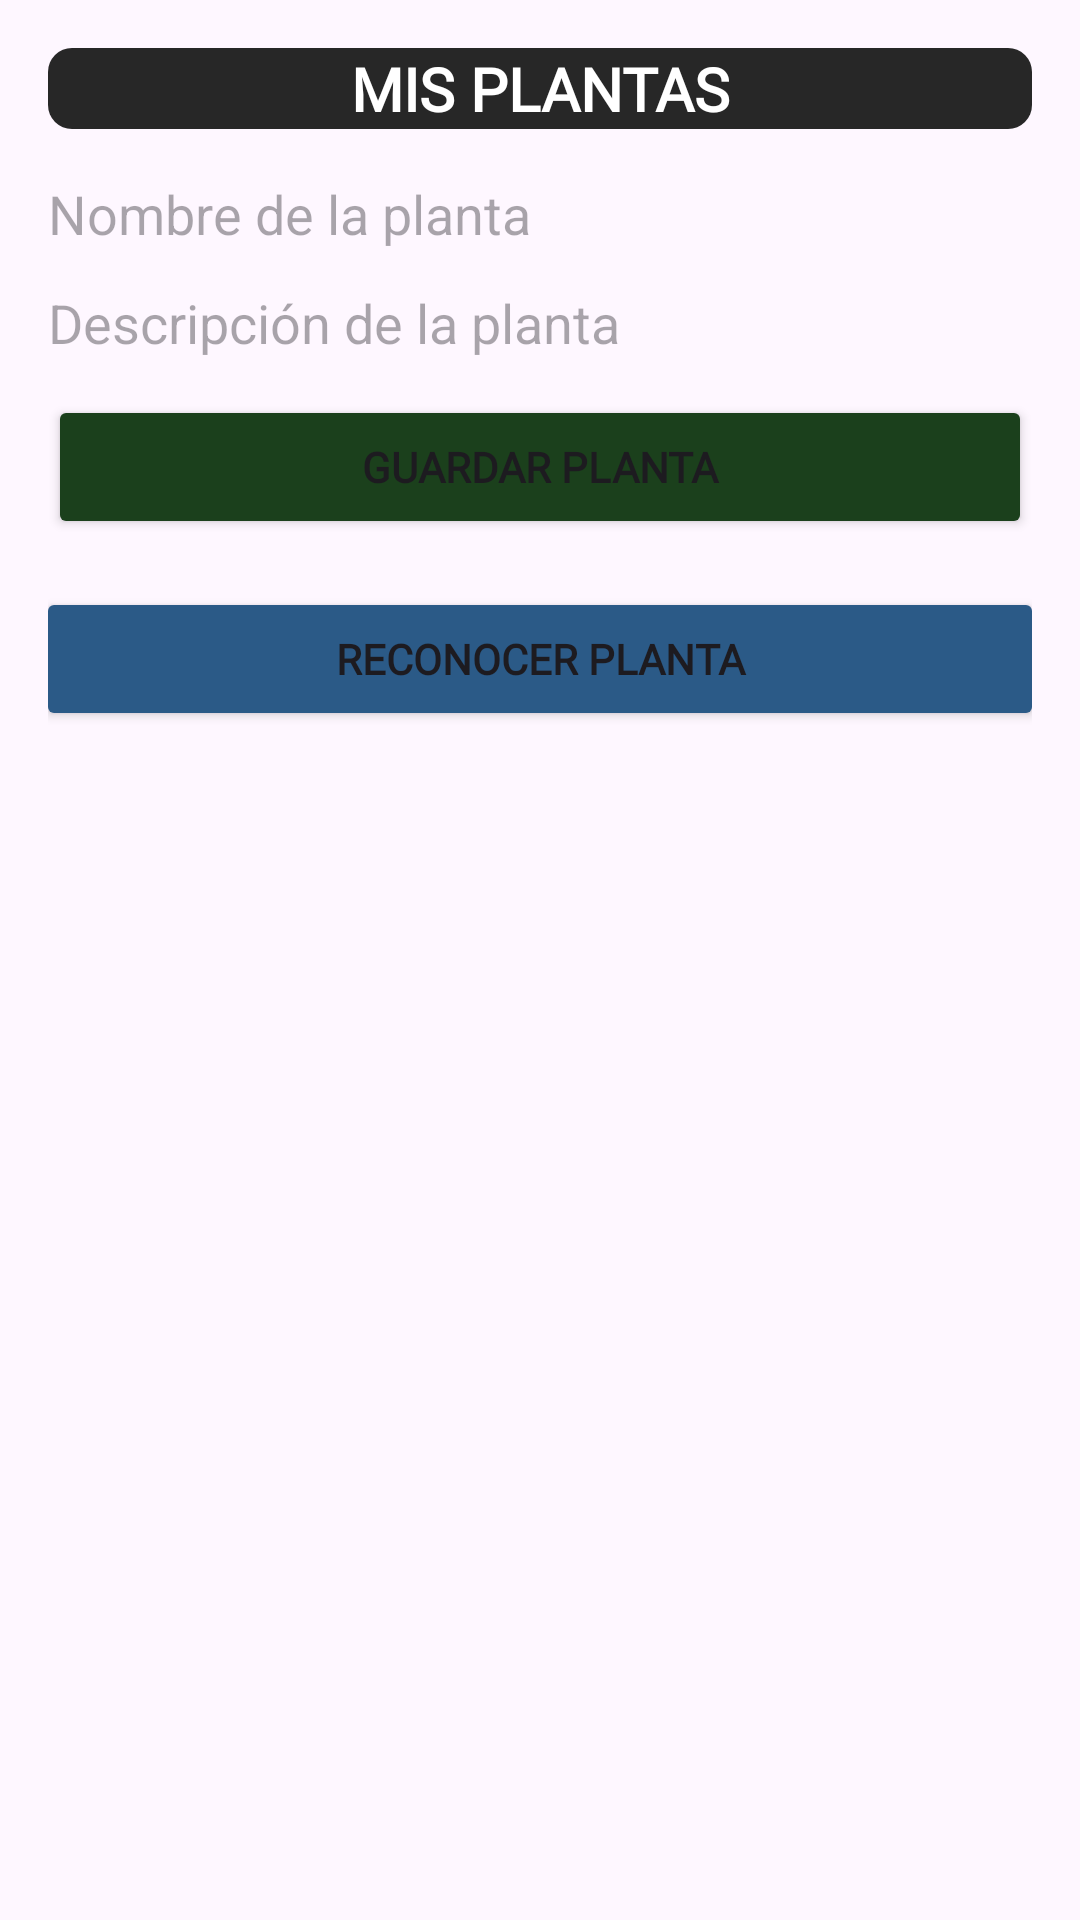

The Android layout XML behind this screen, and the referenced resources:
<!-- AndroidManifest.xml: application theme Theme.MyApplication -->
<!-- res/layout/activity_plant.xml -->
<?xml version="1.0" encoding="utf-8"?>
<LinearLayout xmlns:android="http://schemas.android.com/apk/res/android"
    android:layout_width="match_parent"
    android:layout_height="match_parent"
    android:orientation="vertical"
    android:padding="16dp">
    <TextView
        android:layout_width="match_parent"
        android:layout_height="wrap_content"
        android:text="MIS PLANTAS"
        android:fontFamily="@font/aileron_light"
        android:textStyle="bold"
        android:textSize="20sp"
        android:gravity="center"
        android:textColor="#FFFFFF"
        android:background="@drawable/rounded_background"
        android:layout_marginBottom="16dp"/>

    <EditText
        android:id="@+id/plantNameEditText"
        android:layout_width="match_parent"
        android:layout_height="wrap_content"
        android:background="@drawable/fondo_textview"
        android:layout_marginBottom="12dp"
        android:hint="Nombre de la planta" />

    <EditText
        android:id="@+id/plantDescriptionEditText"
        android:layout_width="match_parent"
        android:layout_height="wrap_content"
        android:background="@drawable/fondo_textview"
        android:layout_marginBottom="12dp"
        android:hint="Descripción de la planta" />


    <Button
        android:id="@+id/savePlantButton"
        android:layout_width="match_parent"
        android:layout_height="wrap_content"
        android:backgroundTint="#1B401C"
        android:fontFamily="@font/aileron_light"
        android:textStyle="bold"
        android:text="Guardar Planta" />

    <Button
        android:id="@+id/recognizePlantButton"
        android:layout_width="336dp"
        android:layout_height="wrap_content"
        android:layout_gravity="center"
        android:layout_marginTop="16dp"
        android:backgroundTint="#2B5A87"
        android:fontFamily="@font/aileron_light"
        android:textStyle="bold"
        android:text="Reconocer Planta" />


    <androidx.recyclerview.widget.RecyclerView
        android:id="@+id/recyclerView"
        android:layout_width="match_parent"
        android:layout_height="0dp"
        android:layout_weight="1" />
</LinearLayout>
<!-- resources referenced by this layout -->
<resources>
  <!-- drawable rounded_background (drawable) -->
  <?xml version="1.0" encoding="utf-8"?>
  <shape xmlns:android="http://schemas.android.com/apk/res/android"
      android:shape="rectangle">
      <solid android:color="#272727" />
      <corners android:radius="8dp" />
  </shape>
  <style name="Theme.MyApplication" parent="Base.Theme.MyApplication" />
  <style name="Base.Theme.MyApplication" parent="Theme.Material3.DayNight.NoActionBar">
          
          <item name="colorPrimary">@color/colorPrimary</item>
          <item name="colorPrimaryDark">@color/colorPrimaryDark</item>
          <item name="colorAccent">@color/colorAccent</item>
      </style>
  <color name="colorPrimary">#457C58</color>
  <color name="colorPrimaryDark">#272727</color>
  <color name="colorAccent">#CADCD0</color>
</resources>
